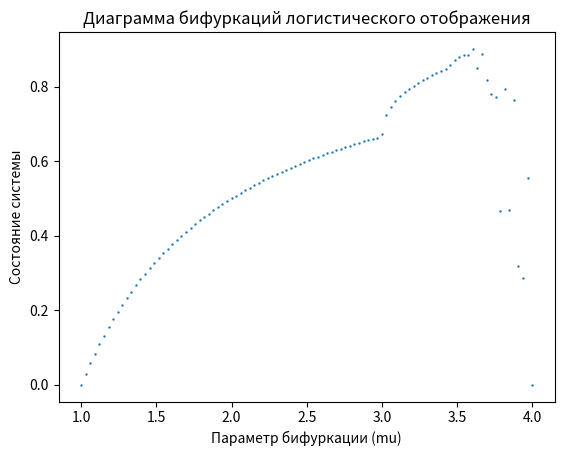

Recreate this plot in Python.
import numpy as np
import matplotlib.pyplot as plt


class Chaos:
    def __init__(self, mu, state):
        self.mu = mu
        self.state = state
        self.stabilize()

    def next(self):
        pass

    def stabilize(self):
        for _ in range(1000):
            self.next()


class LogisticMap(Chaos):
    def next(self):
        self.state = self.mu * self.state * (1 - self.state)
        return self.state


if __name__ == "__main__":
    mu_values = np.linspace(1.0, 4.0, 100)
    states = list()
    for mu in mu_values:
        x = 0.5
        logistic_system = LogisticMap(mu, x)
        logistic_system.stabilize()
        states.append(logistic_system.next())
    plt.scatter(mu_values, states, s=0.5)
    plt.xlabel('Параметр бифуркации (mu)')
    plt.ylabel('Состояние системы')
    plt.title('Диаграмма бифуркаций логистического отображения')
    plt.show()
